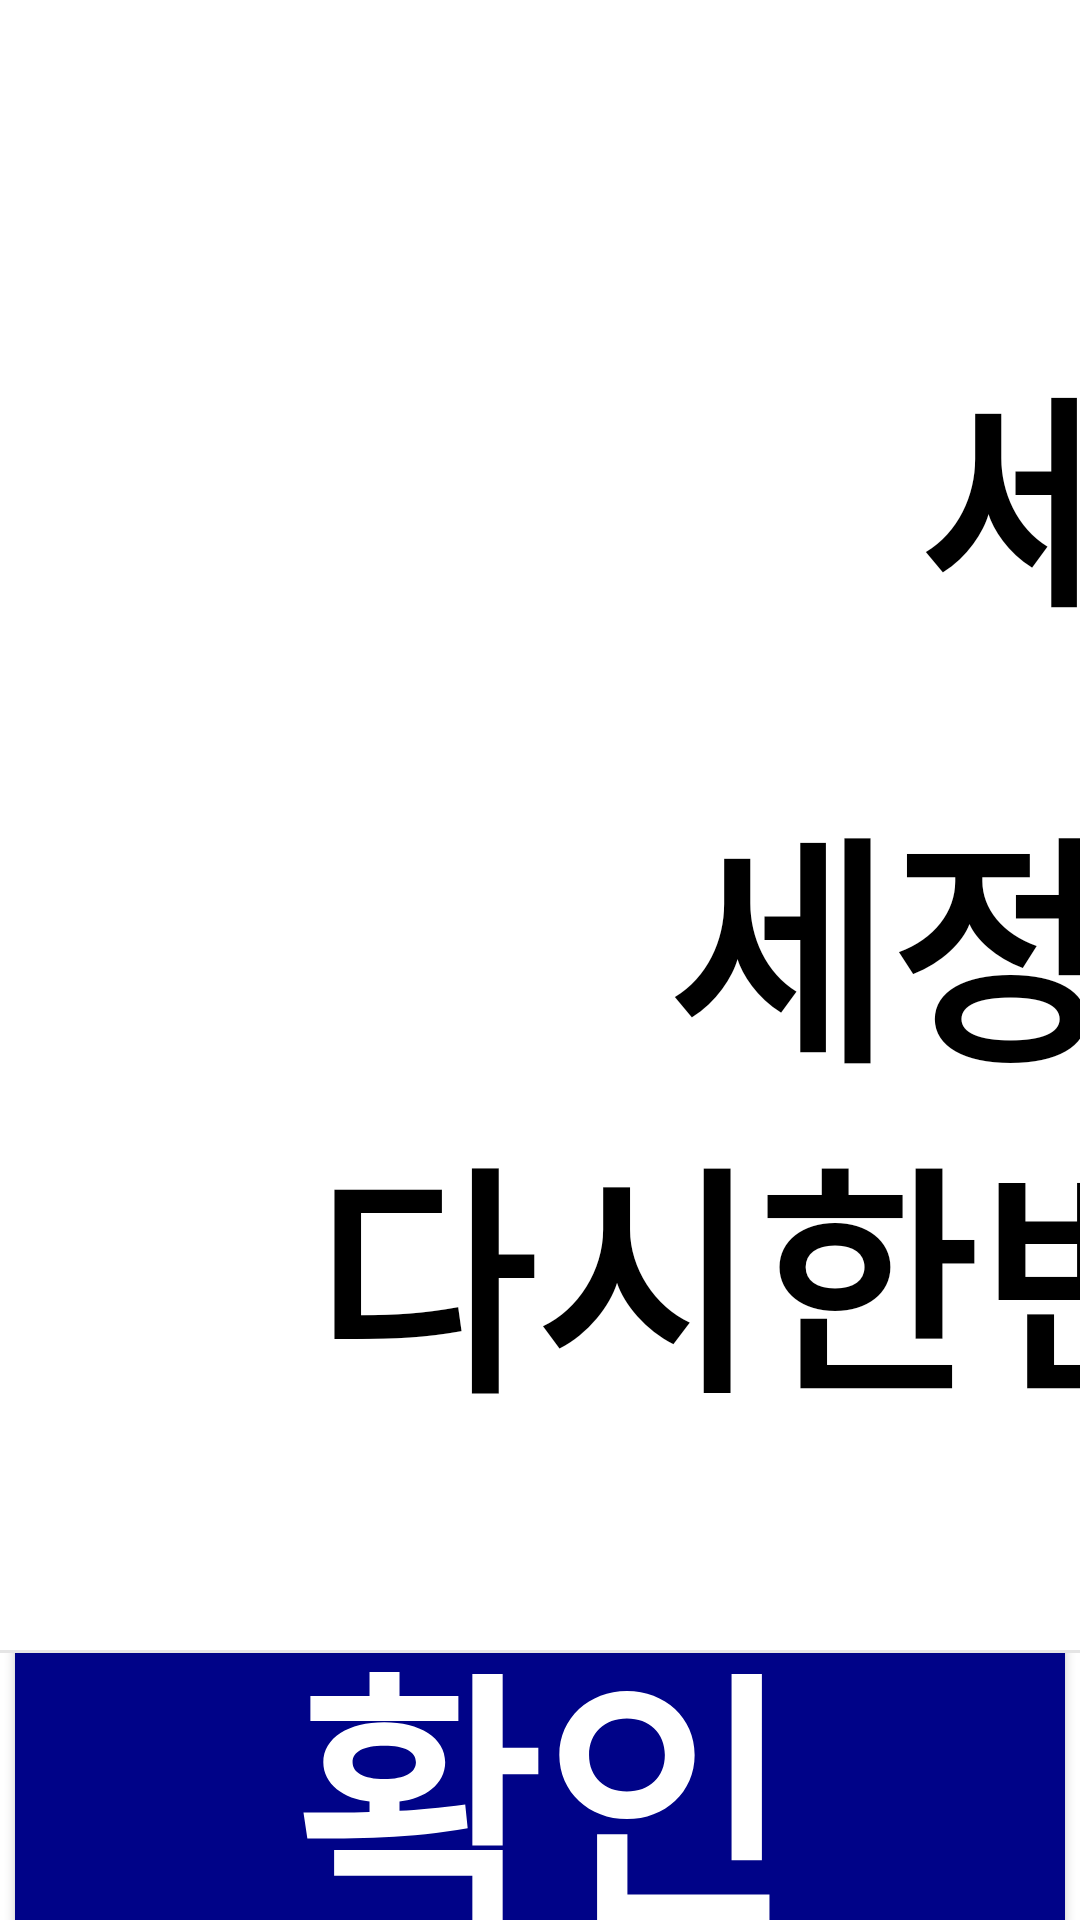

Android layout source for this screen:
<!-- AndroidManifest.xml: application theme Theme.DentyLoad4H -->
<!-- res/layout/popup_cup.xml -->
<?xml version="1.0" encoding="utf-8"?>
<LinearLayout xmlns:android="http://schemas.android.com/apk/res/android"
    xmlns:tools="http://schemas.android.com/tools"
    android:background="#FFFFFF"
    android:orientation="vertical"
    android:layout_width="wrap_content"
    android:layout_height="wrap_content"
    android:keepScreenOn="true"
    tools:context=".PopupCupActivity">


    <LinearLayout
        android:padding="10dp"
        android:orientation="vertical"
        android:layout_width="1300dp"
        android:layout_height="550dp"
        android:gravity="center">
        <TextView
            android:textSize="80sp"
            android:textColor="#000"
            android:gravity="center"
            android:textStyle="bold"
            android:layout_width="match_parent"
            android:layout_height="180dp"
            android:text="세정컵이 없습니다\n"/>
        <TextView
            android:textSize="80sp"
            android:textColor="#000"
            android:gravity="center"
            android:textStyle="bold"
            android:layout_width="match_parent"
            android:layout_height="110dp"
            android:text="세정컵을 하나이상 넣고\n"/>
        <TextView
            android:textSize="80sp"
            android:textColor="#000"
            android:gravity="center"
            android:layout_width="match_parent"
            android:layout_height="110dp"
            android:text="다시한번 시작버튼을 눌러 주세요"
            android:textStyle="bold"/>


    </LinearLayout>

    <View
        android:background="#66bdbdbd"
        android:layout_width="match_parent"
        android:layout_height="1dp" />

    <LinearLayout
        android:orientation="horizontal"
        android:gravity="center"
        android:layout_width="match_parent"
        android:layout_height="wrap_content">

        <Button
            android:id="@+id/close6_button"
            android:text="확인"
            android:textSize="90sp"
            android:textColor="#FFFFFF"
            android:gravity="center"
            android:background="@drawable/navy_button"
            android:layout_width="match_parent"
            android:layout_weight="1"
            android:layout_height="200dp"
            android:textStyle="bold" />
    </LinearLayout>
</LinearLayout>
<!-- resources referenced by this layout -->
<resources>
  <!-- drawable navy_button (drawable) -->
  <?xml version="1.0" encoding="utf-8"?>
  <layer-list xmlns:android="http://schemas.android.com/apk/res/android">
      
      
      
      
      
      
      
      
  
      
      
      <item android:right="5dp" android:left="5dp" android:bottom="2dp">
          <shape
              android:shape="rectangle">
              
              <solid android:color="#000388"/>
              <corners android:radius="20dp"/>
  
          </shape>
      </item>
  </layer-list>
  <style name="Theme.DentyLoad4H" parent="Base.Theme.DentyLoad4H" />
  <style name="Base.Theme.DentyLoad4H" parent="Theme.AppCompat.Light.NoActionBar">
          
          
      </style>
</resources>
